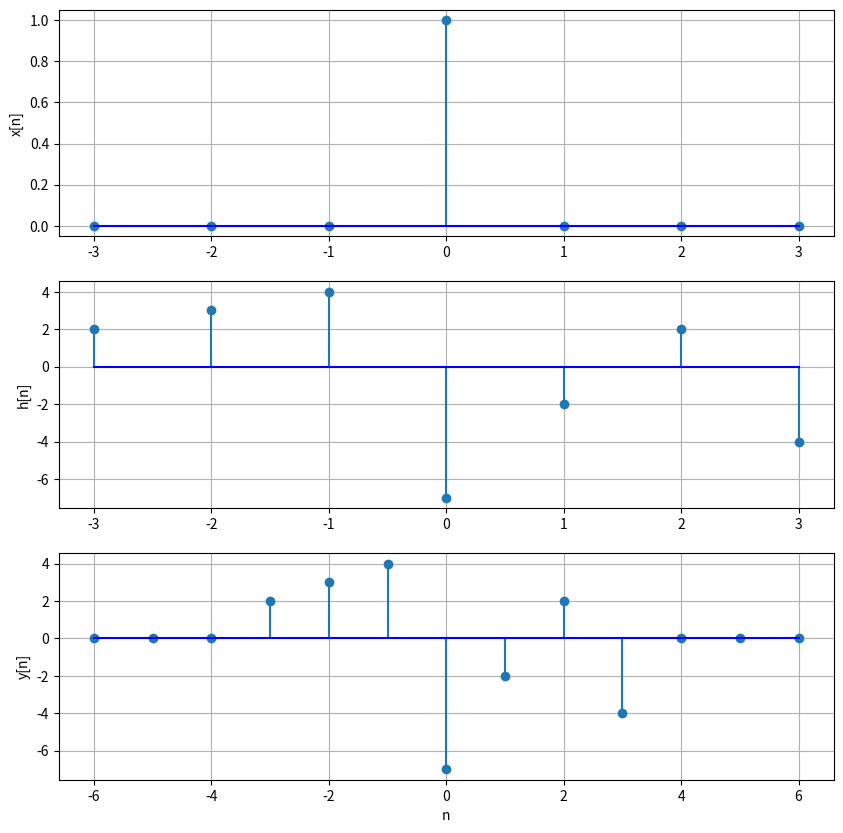

This chart was generated by the following Python code:
import numpy as np
import matplotlib.pyplot as plt

start=-3
end=3

n=np.arange(start, end+1)

x= np.where(n==0,1,0)
h= np.array([2,3,4,-7,-2,2,-4])

ny= np.arange(-6,7)
y= np.convolve(x,h)

plt.figure(figsize=(10,10))
plt.subplot(3,1,1)
plt.stem(n,x,basefmt= "blue")
plt.grid()
plt.ylabel("x[n]")

plt.subplot(3,1,2)
plt.stem(n,h,basefmt="blue")
plt.grid()
plt.ylabel("h[n]")

plt.subplot(3,1,3)
plt.stem(ny,y,basefmt="blue")
plt.grid()
plt.xlabel("n")
plt.ylabel("y[n]")

plt.show()